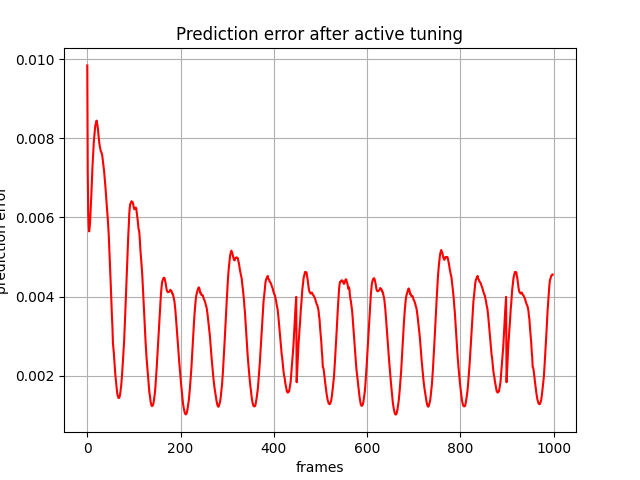

Source data for this figure (header and first rows):
, 0
0, 0.009844
1, 0.007147
2, 0.006138
3, 0.005785
4, 0.005648
5, 0.00574
6, 0.005876
7, 0.00613
8, 0.006405
9, 0.006649
10, 0.006951
11, 0.007245
12, 0.007476
13, 0.007701
14, 0.007906
15, 0.008039
16, 0.008188
17, 0.008304
18, 0.008361
19, 0.00839
20, 0.008449
21, 0.008385
22, 0.008319
23, 0.008215
24, 0.008078
25, 0.007964
26, 0.007865
27, 0.007791
28, 0.007736
29, 0.007673
30, 0.007653
31, 0.00762
32, 0.007575
33, 0.007469
34, 0.007374
35, 0.007285
36, 0.00718
37, 0.00705
38, 0.006917
39, 0.006764
40, 0.006592
41, 0.006438
42, 0.006268
43, 0.006132
44, 0.005963
45, 0.005778
46, 0.005563
47, 0.005285
48, 0.005062
49, 0.00471
50, 0.004408
51, 0.004088
52, 0.003824
53, 0.003467
54, 0.003216
55, 0.002824
56, 0.0027
57, 0.002568
58, 0.002376
59, 0.00222
... 939 more rows
